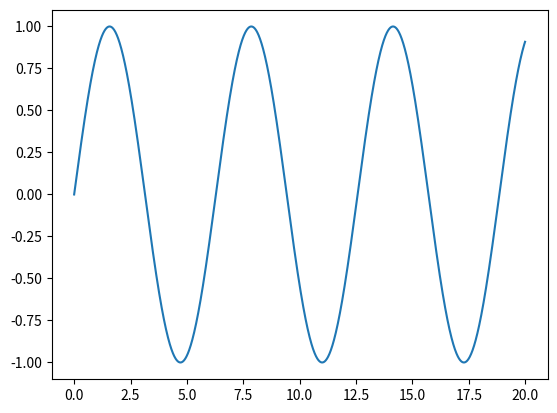

Recreate this plot in Python.
import matplotlib.pyplot as plt
import math

# Create a list of x values from 1 to 20 in increments of 0.01.
# Range only accepts ints
# so we first need to create a range of 0 to 2000
# and divide each number by 100.
x_list_floats = [x/100.0 for x in range(0, 2000)]

# Now create a list of y values.
# take sin(x) for each x value in x_list_floats
y_list = [math.sin(x) for x in x_list_floats]

plt.plot(x_list_floats, y_list)  # note - don't try x=x_list_floats, y=y_list. It doesn't work.

plt.show()
